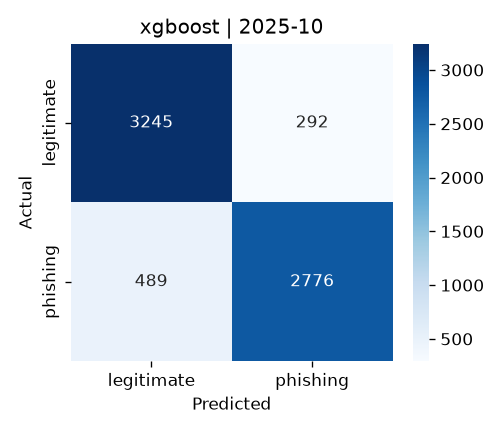

Source data for this figure (header and first rows):
, pred_legitimate, pred_phishing
true_legitimate, 3245, 292
true_phishing, 489, 2776
